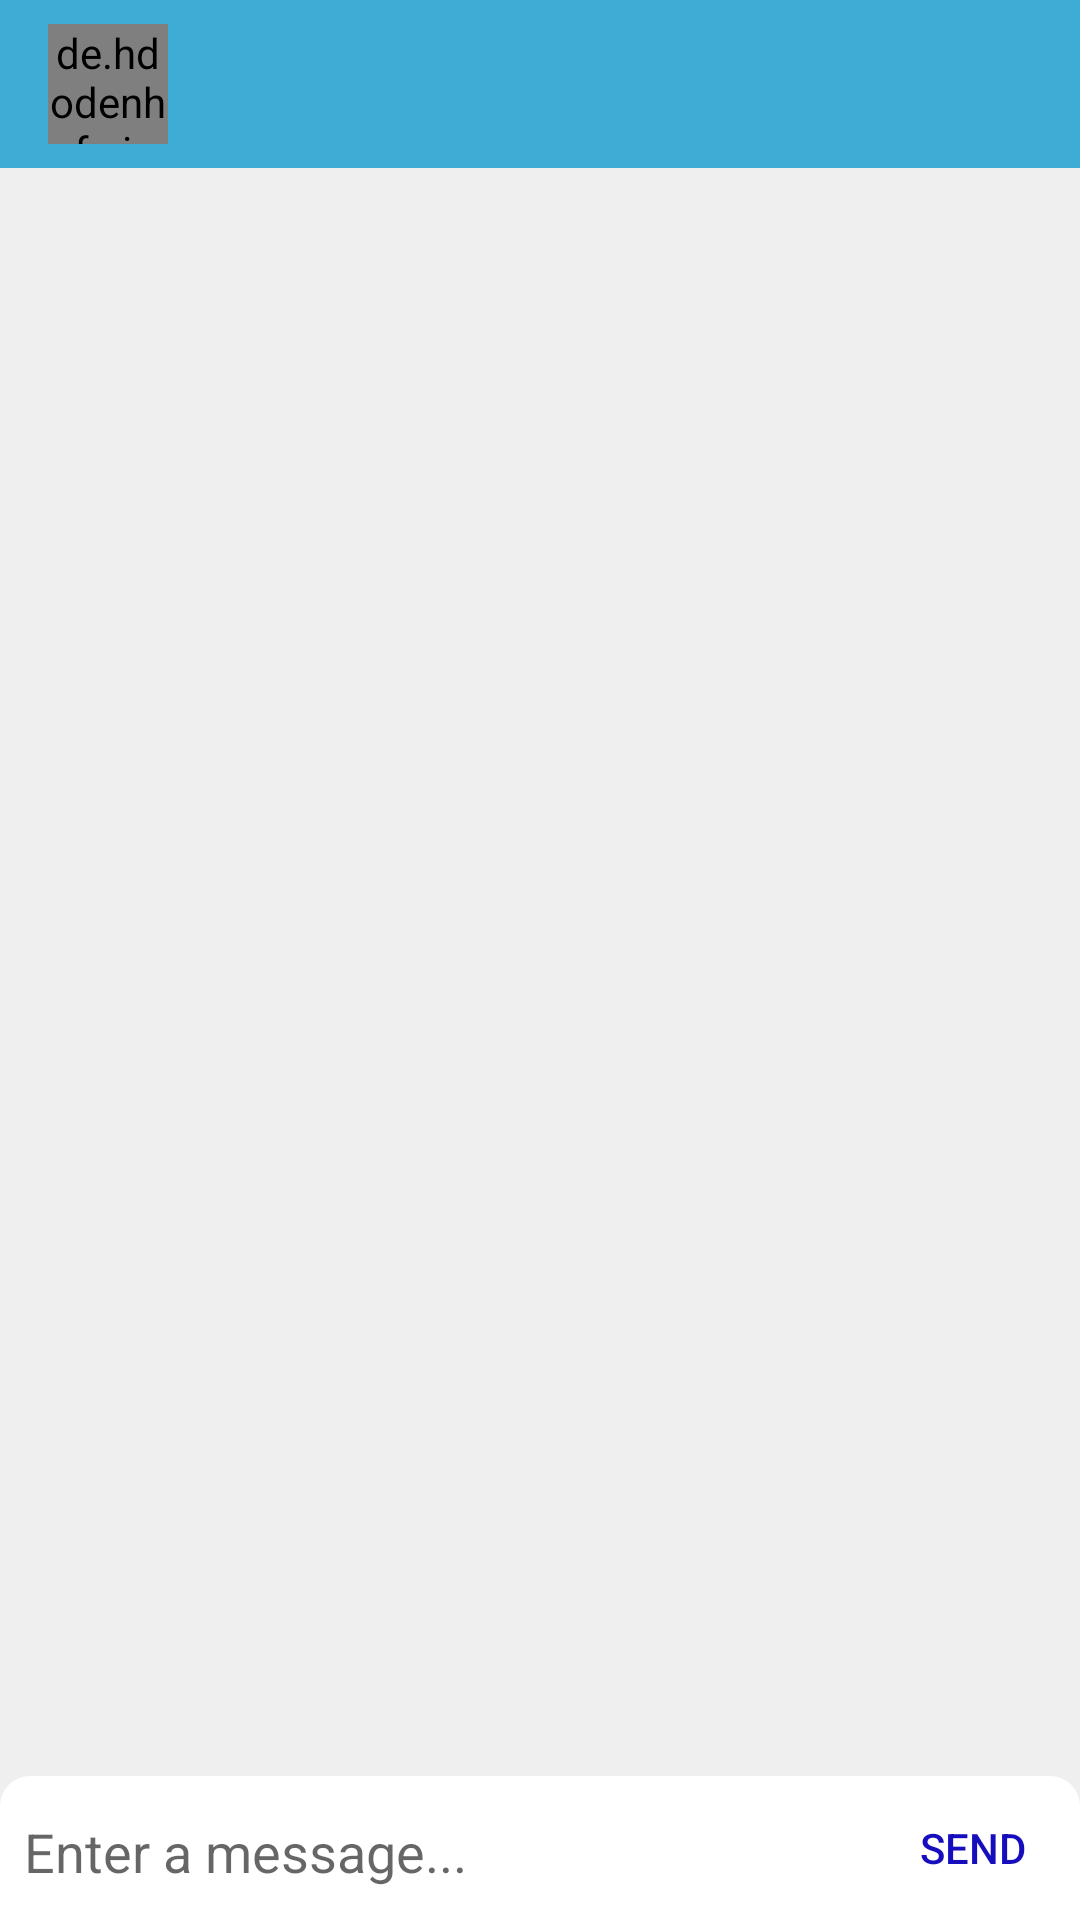

Here is an Android app screen rendered from its layout file. Give the layout XML and the strings, colors and styles it references.
<!-- AndroidManifest.xml: activity theme AppTheme.NoActionBar -->
<!-- res/layout/activity_chat.xml -->
<?xml version="1.0" encoding="utf-8"?>
<RelativeLayout
    android:id="@+id/parentLayout"
    xmlns:android="http://schemas.android.com/apk/res/android"
    xmlns:app="http://schemas.android.com/apk/res-auto"
    xmlns:tools="http://schemas.android.com/tools"
    android:layout_width="match_parent"
    android:layout_height="match_parent"
    android:background="#efefef"
    tools:context=".ChatActivity">

    <android.support.design.widget.AppBarLayout
        android:id="@+id/appbar"
        android:layout_alignParentTop="true"
        android:layout_width="match_parent"
        android:layout_height="wrap_content">

        <android.support.v7.widget.Toolbar
            android:id="@+id/toolbar"
            android:layout_width="match_parent"
            android:gravity="center_vertical"
            android:layout_height="wrap_content"
            android:theme="@style/AppTheme.AppBarOverlay"
            app:popupTheme="@style/AppTheme.PopupOverlay">

            <de.hdodenhof.circleimageview.CircleImageView
                android:id="@+id/profilePic"
                android:layout_width="40dp"
                android:src="@drawable/demo_photo"
                android:layout_height="40dp" />

            <LinearLayout
                android:padding="3dp"
                android:layout_width="match_parent"
                android:orientation="vertical"
                android:layout_height="wrap_content">

                <TextView
                    android:id="@+id/name"
                    tools:text="Himanshu Nain"
                    android:textColor="#FFFFFF"
                    android:textStyle="bold"
                    android:textSize="18sp"
                    android:layout_width="match_parent"
                    android:layout_height="wrap_content" />

                <TextView
                    android:id="@+id/typing"
                    tools:text="typing..."
                    android:textColor="#FFFFFF"
                    android:textSize="14sp"
                    android:layout_width="match_parent"
                    android:layout_height="wrap_content" />

            </LinearLayout>

        </android.support.v7.widget.Toolbar>

    </android.support.design.widget.AppBarLayout>

    <LinearLayout
        android:orientation="vertical"
        android:layout_below="@id/appbar"
        android:layout_above="@id/send_layout"
        android:layout_width="match_parent"
        android:layout_height="match_parent">

        <ScrollView
            android:layout_width="match_parent"
            android:layout_height="match_parent">
            <LinearLayout
                android:id="@+id/chatLayout"
                android:orientation="vertical"
                android:layout_width="match_parent"
                android:layout_height="wrap_content">

            </LinearLayout>
        </ScrollView>

    </LinearLayout>

    <LinearLayout
        android:id="@+id/send_layout"
        android:background="@drawable/background_edt_message"
        android:layout_width="match_parent"
        android:layout_height="wrap_content"
        android:layout_alignParentBottom="true"
        android:orientation="horizontal">

        <EditText
            android:elevation="1dp"
            android:id="@+id/message"
            android:layout_width="0dp"
            android:padding="5dp"
            android:layout_margin="3dp"
            android:layout_weight=".8"
            android:background="#00000000"
            android:maxLines="6"
            android:hint="Enter a message..."
            android:inputType="textMultiLine"
            android:layout_height="wrap_content" />

        <Button
            android:id="@+id/send"
            android:background="?attr/selectableItemBackground"
            style="@style/Widget.AppCompat.Button.ButtonBar.AlertDialog"
            android:layout_width="0dp"
            android:layout_height="wrap_content"
            android:layout_weight=".2"
            android:text="SEND" />
    </LinearLayout>
</RelativeLayout>
<!-- resources referenced by this layout -->
<resources>
  <!-- drawable background_edt_message (drawable) -->
  <?xml version="1.0" encoding="utf-8"?>
  <shape xmlns:android="http://schemas.android.com/apk/res/android">
      <corners
          android:topRightRadius="10dp"
          android:topLeftRadius="10dp"/>
      <solid
          android:color="#fff"/>
  </shape>
  <style name="AppTheme.AppBarOverlay" parent="ThemeOverlay.AppCompat.Dark.ActionBar" />
  <style name="AppTheme.PopupOverlay" parent="ThemeOverlay.AppCompat.Light" />
  <style name="AppTheme.NoActionBar" parent="Theme.AppCompat.Light.NoActionBar">
          <item name="colorPrimary">@color/colorPrimary</item>
          <item name="colorPrimaryDark">@color/colorPrimaryDark</item>
          <item name="colorAccent">@color/colorAccent</item>
      </style>
  <color name="colorPrimary">#3dadd6</color>
  <color name="colorPrimaryDark">#3dadd6</color>
  <color name="colorAccent">#160dbc</color>
</resources>
